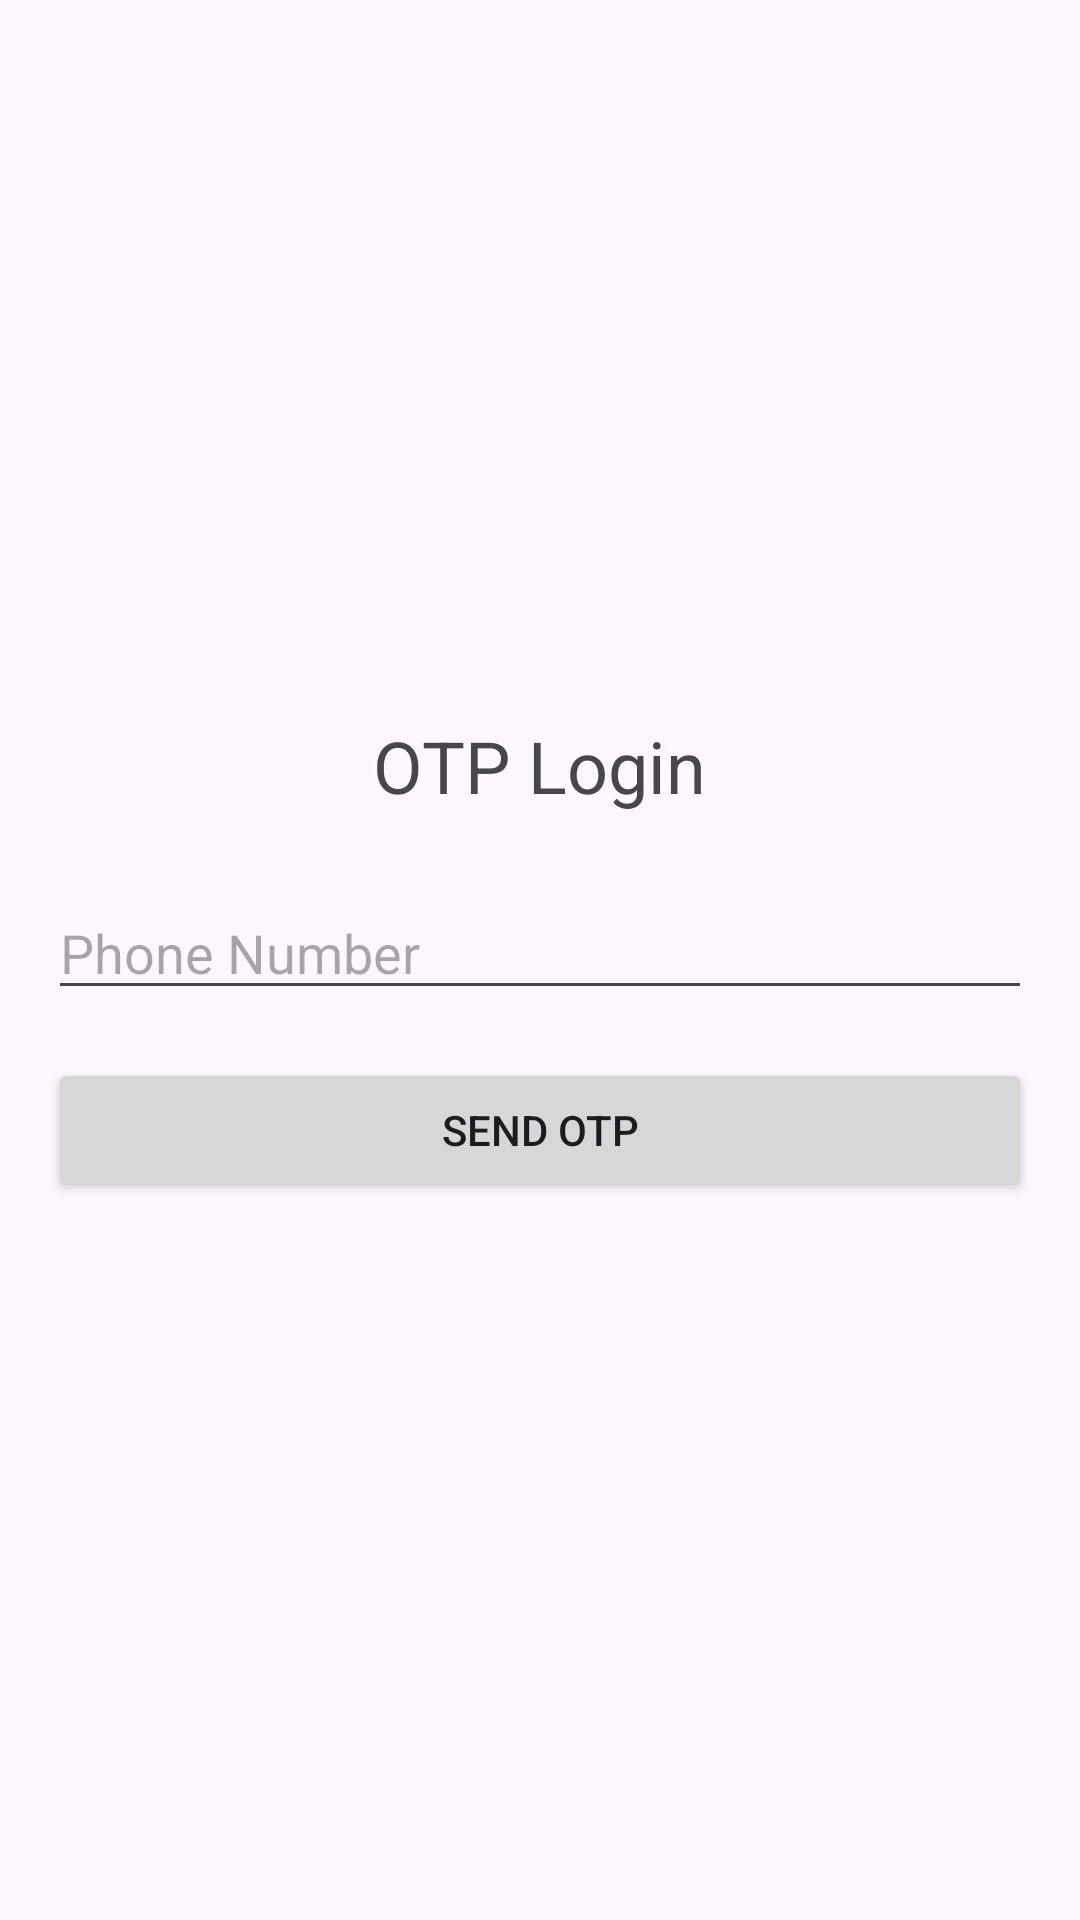

Android layout source for this screen:
<!-- AndroidManifest.xml: application theme AppTheme.NoActionBar -->
<!-- res/layout/activity_otp_login.xml -->
<?xml version="1.0" encoding="utf-8"?>
<LinearLayout xmlns:android="http://schemas.android.com/apk/res/android"
    android:layout_width="match_parent"
    android:layout_height="match_parent"
    android:orientation="vertical"
    android:padding="16dp"
    android:gravity="center">
    <TextView
        android:layout_width="wrap_content"
        android:layout_height="wrap_content"
        android:text="OTP Login"
        android:textSize="24sp"
        android:layout_marginBottom="24dp"/>
    <EditText
        android:id="@+id/etPhone"
        android:layout_width="match_parent"
        android:layout_height="wrap_content"
        android:hint="Phone Number"
        android:inputType="phone"
        android:layout_marginBottom="16dp"/>
    <Button
        android:id="@+id/btnSendOtp"
        android:layout_width="match_parent"
        android:layout_height="wrap_content"
        android:text="Send OTP"/>
</LinearLayout>
<!-- resources referenced by this layout -->
<resources>
  <style name="AppTheme.NoActionBar">
          <item name="windowActionBar">false</item>
          <item name="windowNoTitle">true</item>
      </style>
</resources>
